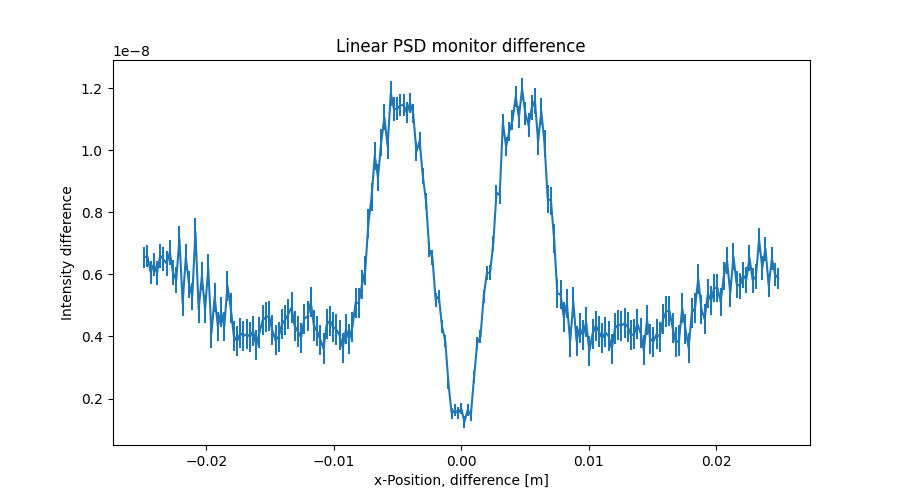

Data behind this chart, as committed beside it:
x_axis, Intensity, Error
-2.487437186000000106e-02, 6.548748929000000000e-09, 3.491834622999999756e-10
-2.462311558000000039e-02, 6.583626985000000053e-09, 3.566131493999999861e-10
-2.437185929999999973e-02, 6.066253860000000047e-09, 3.634517131999999898e-10
-2.412060301999999906e-02, 6.321322534999999654e-09, 3.699626531000000173e-10
-2.386934673000000104e-02, 6.042261351999999672e-09, 3.764025894999999992e-10
-2.361809045000000037e-02, 6.601982005000000127e-09, 3.828388406999999863e-10
-2.336683416999999971e-02, 6.488039034000000064e-09, 3.892540838000000116e-10
-2.311557788999999905e-02, 6.351025286000000278e-09, 3.954782357999999840e-10
-2.286432160999999838e-02, 6.710298050000000081e-09, 4.018947824000000153e-10
-2.261306533000000119e-02, 6.049616204000000256e-09, 4.080290811000000014e-10
-2.236180905000000052e-02, 5.809510298999999668e-09, 4.134292971000000248e-10
-2.211055275999999903e-02, 7.155641463999999981e-09, 4.190237909000000051e-10
-2.185929647999999836e-02, 5.079358915000000362e-09, 4.241846870000000003e-10
-2.160804020000000117e-02, 6.558327522000000041e-09, 4.291974487999999765e-10
-2.135678392000000050e-02, 5.676796740000000037e-09, 4.343221577000000201e-10
-2.110552763999999984e-02, 5.291387441999999922e-09, 4.387679759999999955e-10
-2.085427135999999917e-02, 7.375087150999999671e-09, 4.440291565999999756e-10
-2.060301507999999851e-02, 4.875361792999999949e-09, 4.486423485000000224e-10
-2.035175879000000049e-02, 5.942547049000000067e-09, 4.526284438999999888e-10
-2.010050250999999982e-02, 4.879456531999999959e-09, 4.568777569000000105e-10
-1.984924622999999916e-02, 6.185766850000000063e-09, 4.611531440000000105e-10
-1.959798994999999849e-02, 4.106685128999999882e-09, 4.649670352999999765e-10
-1.934673367000000130e-02, 5.264180372000000409e-09, 4.682187254000000071e-10
-1.909547739000000063e-02, 4.330831552999999727e-09, 4.714616685000000226e-10
-1.884422110999999997e-02, 4.781920644999999839e-09, 4.744994112999999700e-10
-1.859296481999999848e-02, 4.317229883000000317e-09, 4.771127357999999775e-10
-1.834170854000000128e-02, 5.633840964999999704e-09, 4.799369215000000476e-10
-1.809045226000000062e-02, 4.925042809000000357e-09, 4.828566002999999798e-10
-1.783919597999999995e-02, 4.014602887000000403e-09, 4.842489918000000270e-10
-1.758793969999999929e-02, 3.846761323999999922e-09, 4.846111272000000505e-10
-1.733668341999999862e-02, 4.107430369000000208e-09, 4.845081332999999944e-10
-1.708542714000000143e-02, 4.012175911999999754e-09, 4.849866430999999883e-10
-1.683417084999999994e-02, 4.075302466999999781e-09, 4.851973448000000332e-10
-1.658291456999999927e-02, 3.993009766999999611e-09, 4.848406903999999619e-10
-1.633165828999999861e-02, 4.169855148000000132e-09, 4.851226643999999492e-10
-1.608040201000000141e-02, 3.713903626999999972e-09, 4.854173366000000353e-10
-1.582914573000000075e-02, 4.127200769000000154e-09, 4.855676101999999807e-10
-1.557788945000000008e-02, 4.523312609999999598e-09, 4.851282521999999759e-10
-1.532663316999999942e-02, 4.626381315000000071e-09, 4.847763755000000099e-10
-1.507537687999999966e-02, 4.648820044999999766e-09, 4.851132719000000364e-10
-1.482412060000000073e-02, 4.193874385000000110e-09, 4.850468030000000428e-10
-1.457286432000000007e-02, 3.877982937000000120e-09, 4.848945542999999492e-10
-1.432160803999999940e-02, 3.994847488999999747e-09, 4.850645579000000008e-10
-1.407035176000000047e-02, 4.391567718000000261e-09, 4.851566520999999979e-10
-1.381909547999999981e-02, 4.534689197999999635e-09, 4.846441116999999854e-10
-1.356783919999999914e-02, 4.721079910000000216e-09, 4.846488413000000273e-10
-1.331658290999999938e-02, 4.933705265999999959e-09, 4.848543316000000429e-10
-1.306532663000000045e-02, 4.336578878000000018e-09, 4.847592908000000058e-10
-1.281407034999999979e-02, 4.159454230999999909e-09, 4.851202810000000273e-10
-1.256281407000000086e-02, 3.961715039999999665e-09, 4.855004981999999617e-10
-1.231155779000000020e-02, 4.568872241999999691e-09, 4.849814084000000394e-10
-1.206030150999999953e-02, 4.645470004000000272e-09, 4.850488111999999807e-10
-1.180904523000000060e-02, 5.101834013000000268e-09, 4.858813008999999917e-10
-1.155778894000000084e-02, 4.351550920999999628e-09, 4.851506372999999508e-10
-1.130653266000000018e-02, 4.165480321000000305e-09, 4.847038496999999740e-10
-1.105527637999999951e-02, 3.896452019000000290e-09, 4.849945461999999913e-10
-1.080402010000000058e-02, 3.610023394999999830e-09, 4.853217905000000198e-10
-1.055276381999999992e-02, 4.391455583999999986e-09, 4.849470012999999877e-10
-1.030150753999999926e-02, 4.508347161999999691e-09, 4.846733491999999997e-10
-1.005025126000000033e-02, 4.304257483000000164e-09, 4.849219367999999719e-10
... 139 more rows
